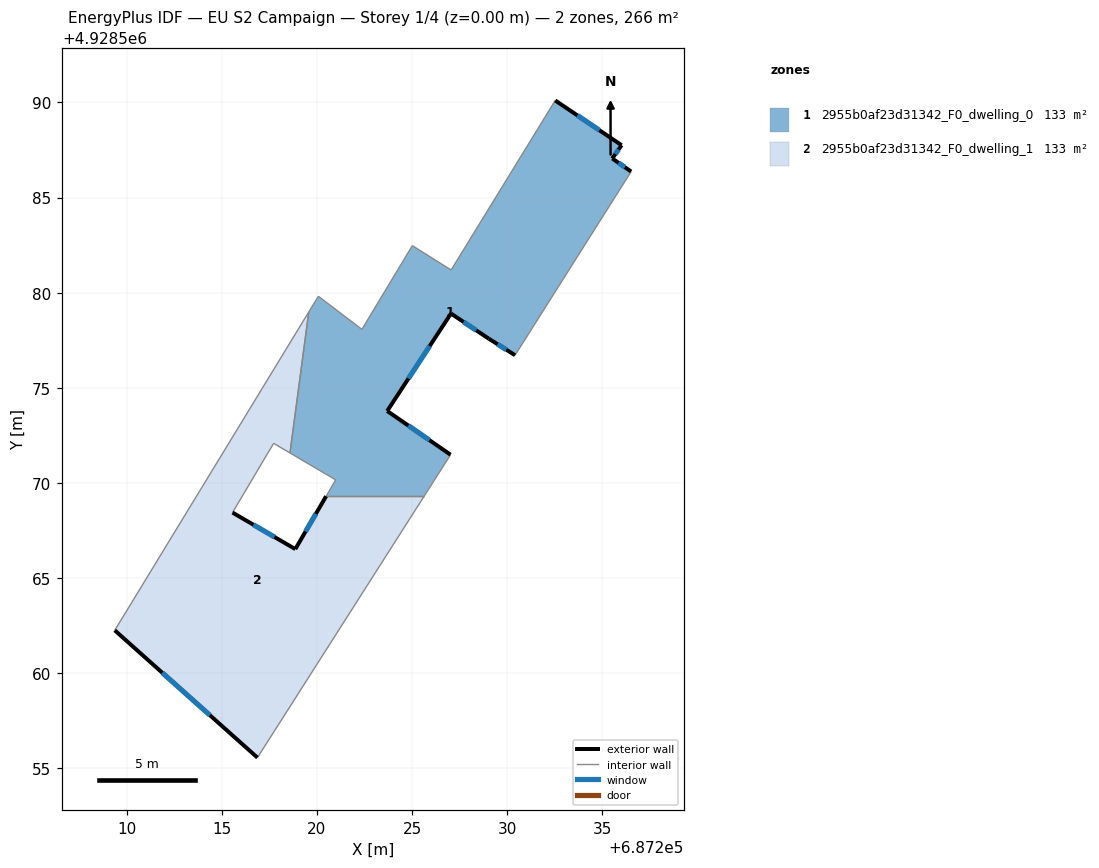
=== STOREY PLAN SPEC (per zone: floor XY polygon, exterior-wall plan segments, windows/doors) ===
zone 1: 2955b0af23d31342_F0_dwelling_0  (133.2 m²)
  floor: (687236.01, 4928587.75) (687235.52, 4928587.05) (687236.51, 4928586.37) (687230.41, 4928576.71) (687229.03, 4928577.58) (687227.04, 4928578.91) (687223.69, 4928573.79) (687227.02, 4928571.49) (687225.63, 4928569.30) (687220.48, 4928569.30) (687220.98, 4928570.17) (687218.58, 4928571.58) (687219.57, 4928578.99) (687220.07, 4928579.82) (687222.36, 4928578.08) (687225.01, 4928582.47) (687227.05, 4928581.20) (687232.52, 4928590.11)
  exterior wall: (687229.03, 4928577.58) – (687230.41, 4928576.71)  [1.6 m]
    window: (687229.49, 4928577.30) – (687229.95, 4928577.00)  [0.5 m²]
  exterior wall: (687227.04, 4928578.91) – (687229.03, 4928577.58)  [2.4 m]
    window: (687227.70, 4928578.47) – (687228.37, 4928578.02)  [0.8 m²]
  exterior wall: (687223.69, 4928573.79) – (687227.04, 4928578.91)  [6.1 m]
    window: (687224.81, 4928575.49) – (687225.92, 4928577.20)  [2.0 m²]
  exterior wall: (687227.02, 4928571.49) – (687223.69, 4928573.79)  [4.0 m]
    window: (687225.91, 4928572.25) – (687224.80, 4928573.02)  [1.3 m²]
  exterior wall: (687236.01, 4928587.75) – (687232.52, 4928590.11)  [4.2 m]
    window: (687234.85, 4928588.54) – (687233.68, 4928589.32)  [1.4 m²]
  exterior wall: (687235.52, 4928587.05) – (687236.01, 4928587.75)  [0.9 m]
    window: (687235.68, 4928587.29) – (687235.85, 4928587.52)  [0.3 m²]
  exterior wall: (687236.51, 4928586.37) – (687235.52, 4928587.05)  [1.2 m]
    window: (687236.18, 4928586.60) – (687235.85, 4928586.83)  [0.4 m²]
  interior walls: 11
zone 2: 2955b0af23d31342_F0_dwelling_1  (133.2 m²)
  floor: (687219.57, 4928578.99) (687218.58, 4928571.58) (687217.72, 4928572.08) (687215.56, 4928568.45) (687218.86, 4928566.53) (687220.48, 4928569.30) (687225.63, 4928569.30) (687216.87, 4928555.57) (687209.37, 4928562.26)
  exterior wall: (687218.86, 4928566.53) – (687215.56, 4928568.45)  [3.8 m]
    window: (687217.76, 4928567.16) – (687216.66, 4928567.81)  [1.3 m²]
  exterior wall: (687220.48, 4928569.30) – (687218.86, 4928566.53)  [3.2 m]
    window: (687219.94, 4928568.38) – (687219.40, 4928567.45)  [1.1 m²]
  exterior wall: (687209.37, 4928562.26) – (687216.87, 4928555.57)  [10.1 m]
    window: (687211.87, 4928560.03) – (687214.37, 4928557.80)  [3.4 m²]
  interior walls: 6

=== DERIVED (storey summary) ===
Building: EU S2 Campaign
Storey: 1 of 4  (floor level z = 0.00 m)
Storey gross floor area: 266.3 m²
Zones on this storey: 2
  - 2955b0af23d31342_F0_dwelling_0: floor 133.2 m²; exterior wall 20.5 m (61.4 m²); 7 window(s) 6.8 m²; WWR 11.1%
  - 2955b0af23d31342_F0_dwelling_1: floor 133.2 m²; exterior wall 17.1 m (51.2 m²); 3 window(s) 5.7 m²; WWR 11.1%
Zone adjacency (shared interzone walls):
  - 2955b0af23d31342_F0_dwelling_0 ↔ 2955b0af23d31342_F0_dwelling_1